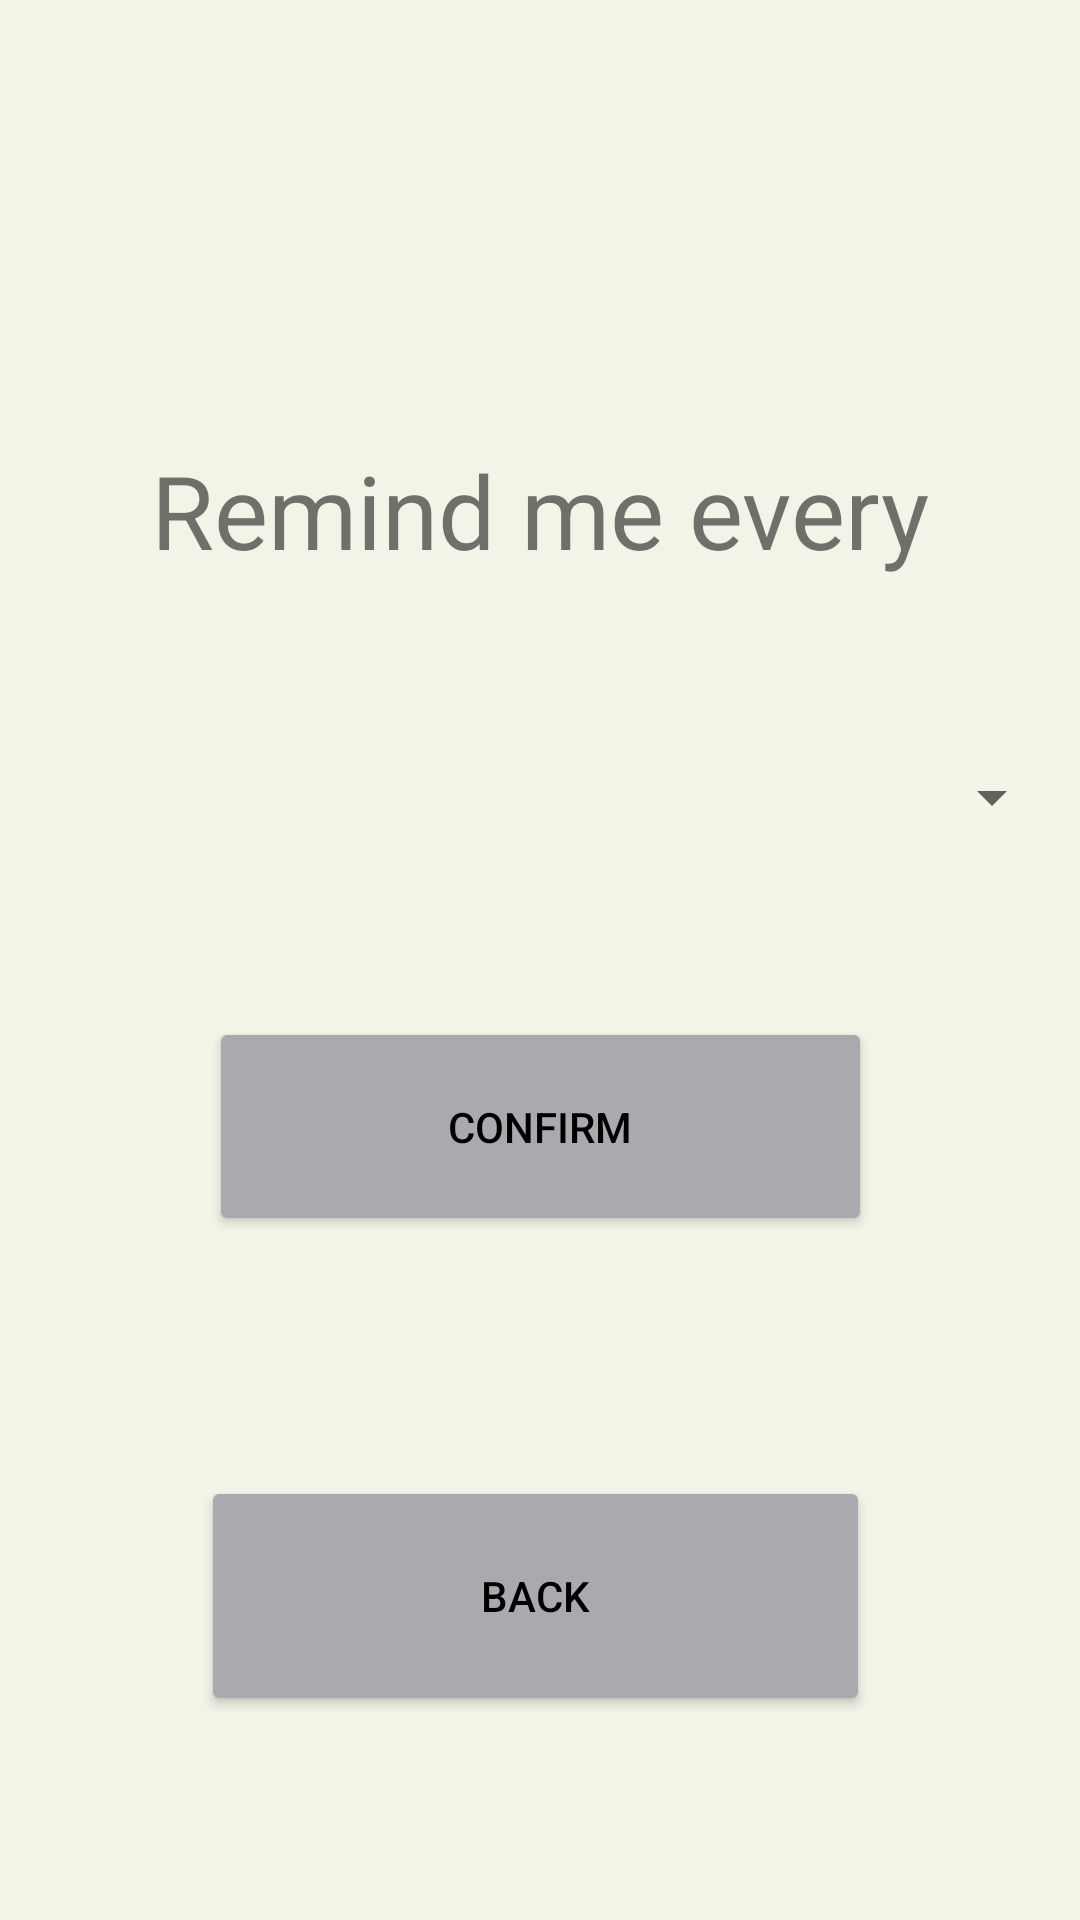

Layout XML and referenced resources for this Android screen:
<!-- AndroidManifest.xml: application theme Theme.MyFirstApp -->
<!-- res/layout/fragment_notify.xml -->
<?xml version="1.0" encoding="utf-8"?>
<androidx.constraintlayout.widget.ConstraintLayout xmlns:android="http://schemas.android.com/apk/res/android"
    xmlns:app="http://schemas.android.com/apk/res-auto"
    xmlns:tools="http://schemas.android.com/tools"
    android:layout_width="match_parent"
    android:layout_height="match_parent"
    android:background="@color/screenBackground"
    tools:context=".NotifyFragment">


    <Button
        android:id="@+id/notify_back_button"
        android:layout_width="223dp"
        android:layout_height="80dp"
        android:layout_marginBottom="68dp"
        android:text="Back"
        android:textColor="@color/black"
        android:backgroundTint="@color/buttonBackground"
        app:layout_constraintBottom_toBottomOf="parent"
        app:layout_constraintEnd_toEndOf="parent"
        app:layout_constraintHorizontal_bias="0.489"
        app:layout_constraintStart_toStartOf="parent" />

    <Button
        android:id="@+id/notify_confirm_button"
        android:layout_width="221dp"
        android:layout_height="73dp"
        android:layout_marginBottom="80dp"
        android:backgroundTint="@color/buttonBackground"
        android:text="Confirm"
        android:textColor="@color/black"
        app:layout_constraintBottom_toTopOf="@+id/notify_back_button"
        app:layout_constraintEnd_toEndOf="parent"
        app:layout_constraintStart_toStartOf="parent"
        app:layout_constraintTop_toBottomOf="@+id/notifyView"
        app:layout_constraintVertical_bias="1.0" />

    <TextView
        android:id="@+id/notifyView"
        android:layout_width="wrap_content"
        android:layout_height="wrap_content"
        android:layout_marginBottom="300dp"
        android:text="Remind me every"
        android:textSize="34sp"
        app:layout_constraintBottom_toBottomOf="parent"
        app:layout_constraintEnd_toEndOf="parent"
        app:layout_constraintStart_toStartOf="parent"
        app:layout_constraintTop_toTopOf="parent" />

    <Spinner
        android:id="@+id/spinner"
        android:layout_width="349dp"
        android:layout_height="77dp"
        app:layout_constraintBottom_toTopOf="@+id/notify_confirm_button"
        app:layout_constraintEnd_toEndOf="parent"
        app:layout_constraintStart_toStartOf="parent"
        app:layout_constraintTop_toBottomOf="@+id/notifyView" />


</androidx.constraintlayout.widget.ConstraintLayout>
<!-- resources referenced by this layout -->
<resources>
  <color name="black">#FF000000</color>
  <color name="buttonBackground">#aaa9ad</color>
  <color name="screenBackground">#F3F3E8</color>
  <style name="Theme.MyFirstApp" parent="Theme.MaterialComponents.DayNight.DarkActionBar">
          
          <item name="colorPrimary">@color/purple_500</item>
          <item name="colorPrimaryVariant">@color/purple_700</item>
          <item name="colorOnPrimary">@color/white</item>
          
          <item name="colorSecondary">@color/teal_200</item>
          <item name="colorSecondaryVariant">@color/teal_700</item>
          <item name="colorOnSecondary">@color/black</item>
          
          <item name="android:statusBarColor" tools:targetApi="l">?attr/colorPrimaryVariant</item>
          
      </style>
  <color name="purple_500">#FF6200EE</color>
  <color name="purple_700">#FF3700B3</color>
  <color name="white">#FFFFFFFF</color>
  <color name="teal_200">#FF03DAC5</color>
  <color name="teal_700">#FF018786</color>
</resources>
